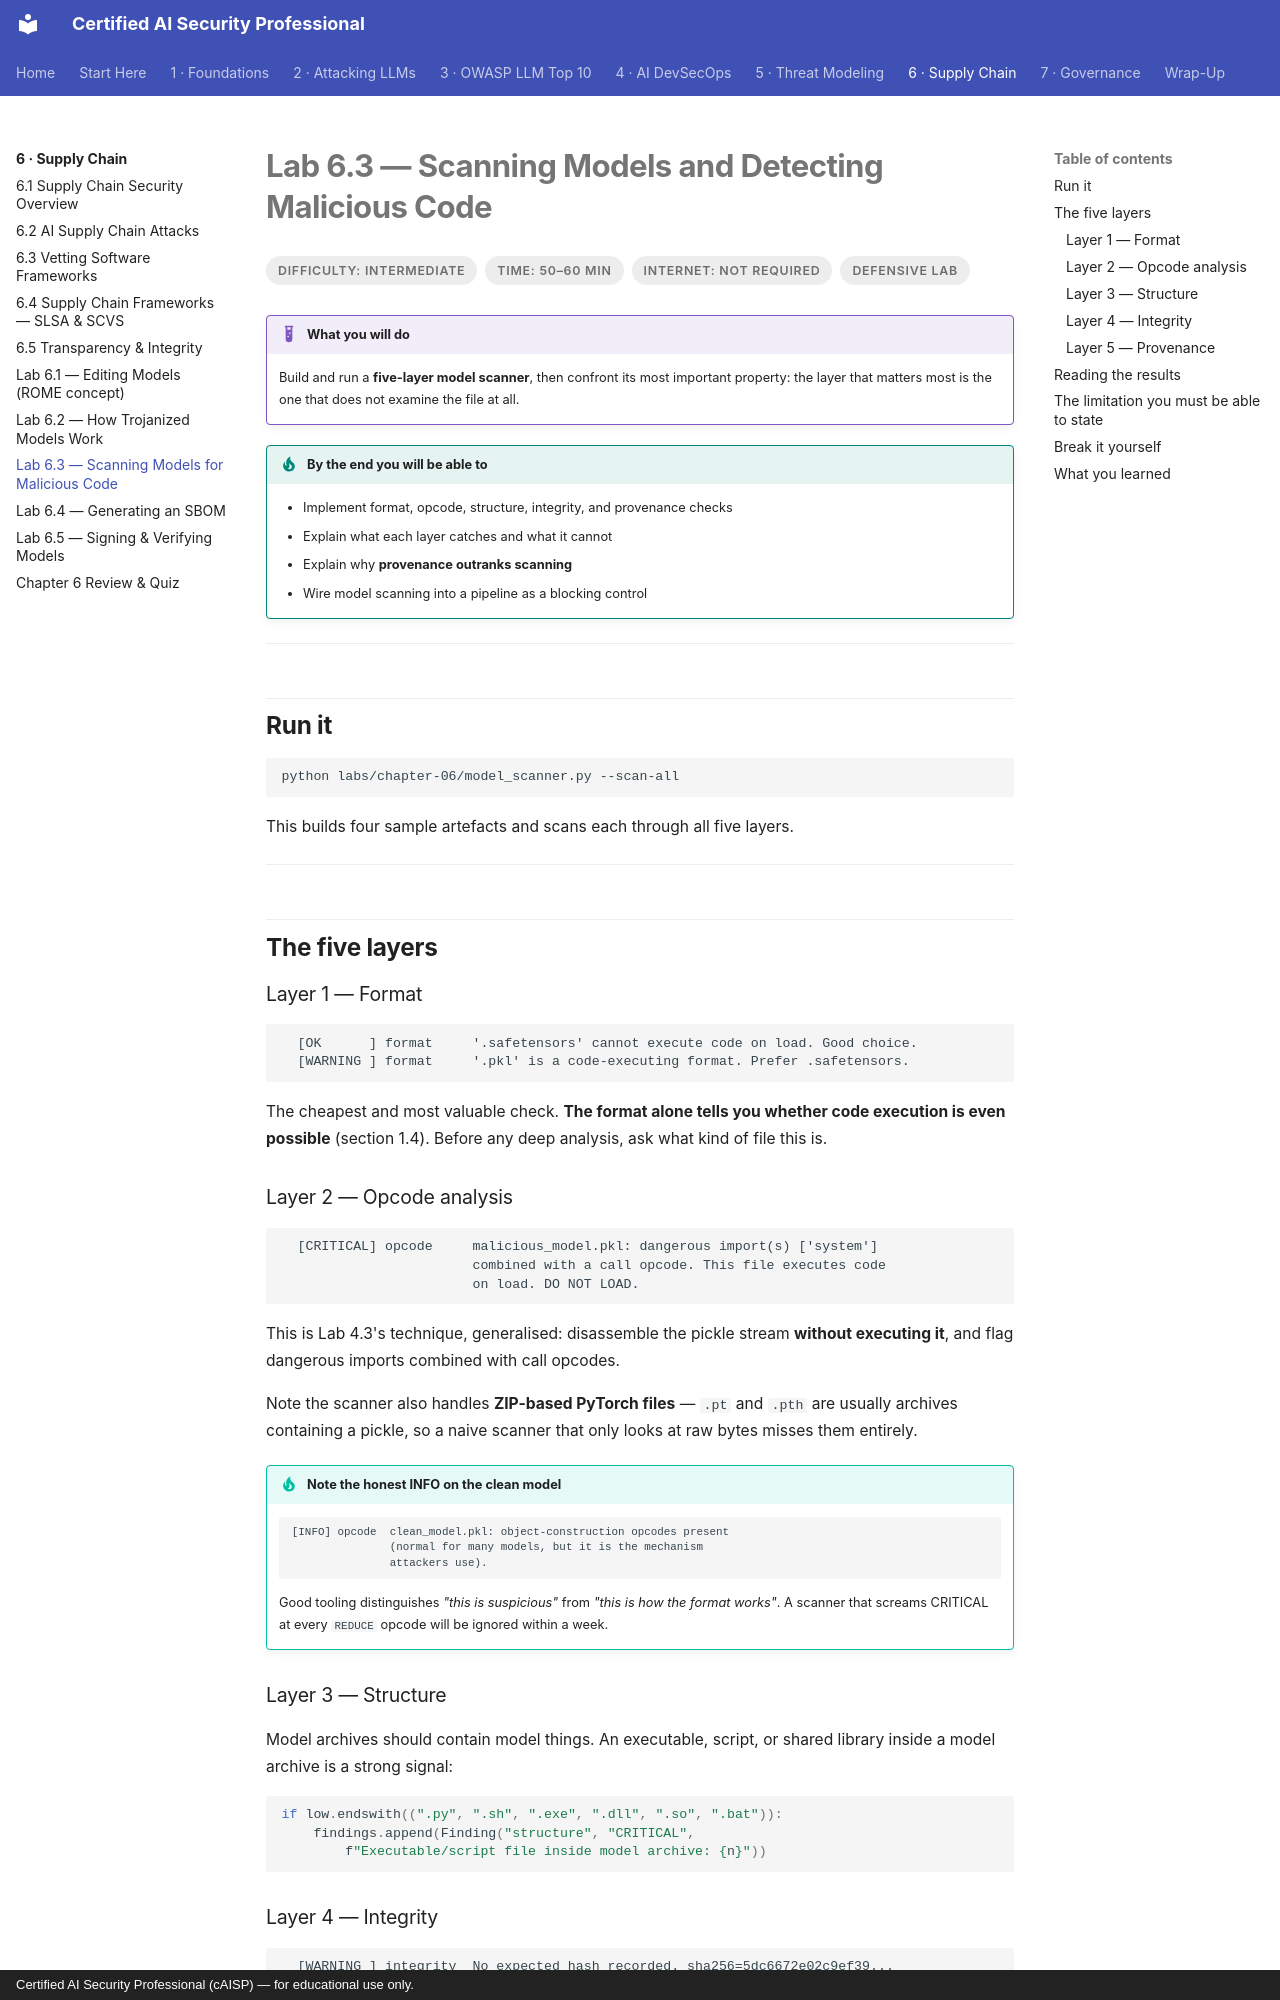

repository: def-SaYaN/Certified-AI-Security-Professional · page: chapter-06/lab-03-scanning/index.html · generator: mkdocs · copyright: Certified AI Security Professional (cAISP) — for educational use only.

---
tags:
  - Chapter 6
  - Lab
---

# Lab 6.3 — Scanning Models and Detecting Malicious Code

<ul class="caisp-meta">
  <li>Difficulty: Intermediate</li>
  <li>Time: 50–60 min</li>
  <li>Internet: Not required</li>
  <li>Defensive lab</li>
</ul>

!!! lab "What you will do"
    Build and run a **five-layer model scanner**, then confront its most important property: the
    layer that matters most is the one that does not examine the file at all.

!!! objective "By the end you will be able to"
    - Implement format, opcode, structure, integrity, and provenance checks
    - Explain what each layer catches and what it cannot
    - Explain why **provenance outranks scanning**
    - Wire model scanning into a pipeline as a blocking control

---

## Run it

```bash
python labs/chapter-06/model_scanner.py --scan-all
```

This builds four sample artefacts and scans each through all five layers.

---

## The five layers

### Layer 1 — Format

```text
  [OK      ] format     '.safetensors' cannot execute code on load. Good choice.
  [WARNING ] format     '.pkl' is a code-executing format. Prefer .safetensors.
```

The cheapest and most valuable check. **The format alone tells you whether code execution is even
possible** (section 1.4). Before any deep analysis, ask what kind of file this is.

### Layer 2 — Opcode analysis

```text
  [CRITICAL] opcode     malicious_model.pkl: dangerous import(s) ['system']
                        combined with a call opcode. This file executes code
                        on load. DO NOT LOAD.
```

This is Lab 4.3's technique, generalised: disassemble the pickle stream **without executing it**,
and flag dangerous imports combined with call opcodes.

Note the scanner also handles **ZIP-based PyTorch files** — `.pt` and `.pth` are usually archives
containing a pickle, so a naive scanner that only looks at raw bytes misses them entirely.

!!! tip "Note the honest INFO on the clean model"
    ```text
    [INFO] opcode  clean_model.pkl: object-construction opcodes present
                   (normal for many models, but it is the mechanism
                   attackers use).
    ```

    Good tooling distinguishes *"this is suspicious"* from *"this is how the format works"*. A
    scanner that screams CRITICAL at every `REDUCE` opcode will be ignored within a week.

### Layer 3 — Structure

Model archives should contain model things. An executable, script, or shared library inside a model
archive is a strong signal:

```python
if low.endswith((".py", ".sh", ".exe", ".dll", ".so", ".bat")):
    findings.append(Finding("structure", "CRITICAL",
        f"Executable/script file inside model archive: {n}"))
```
